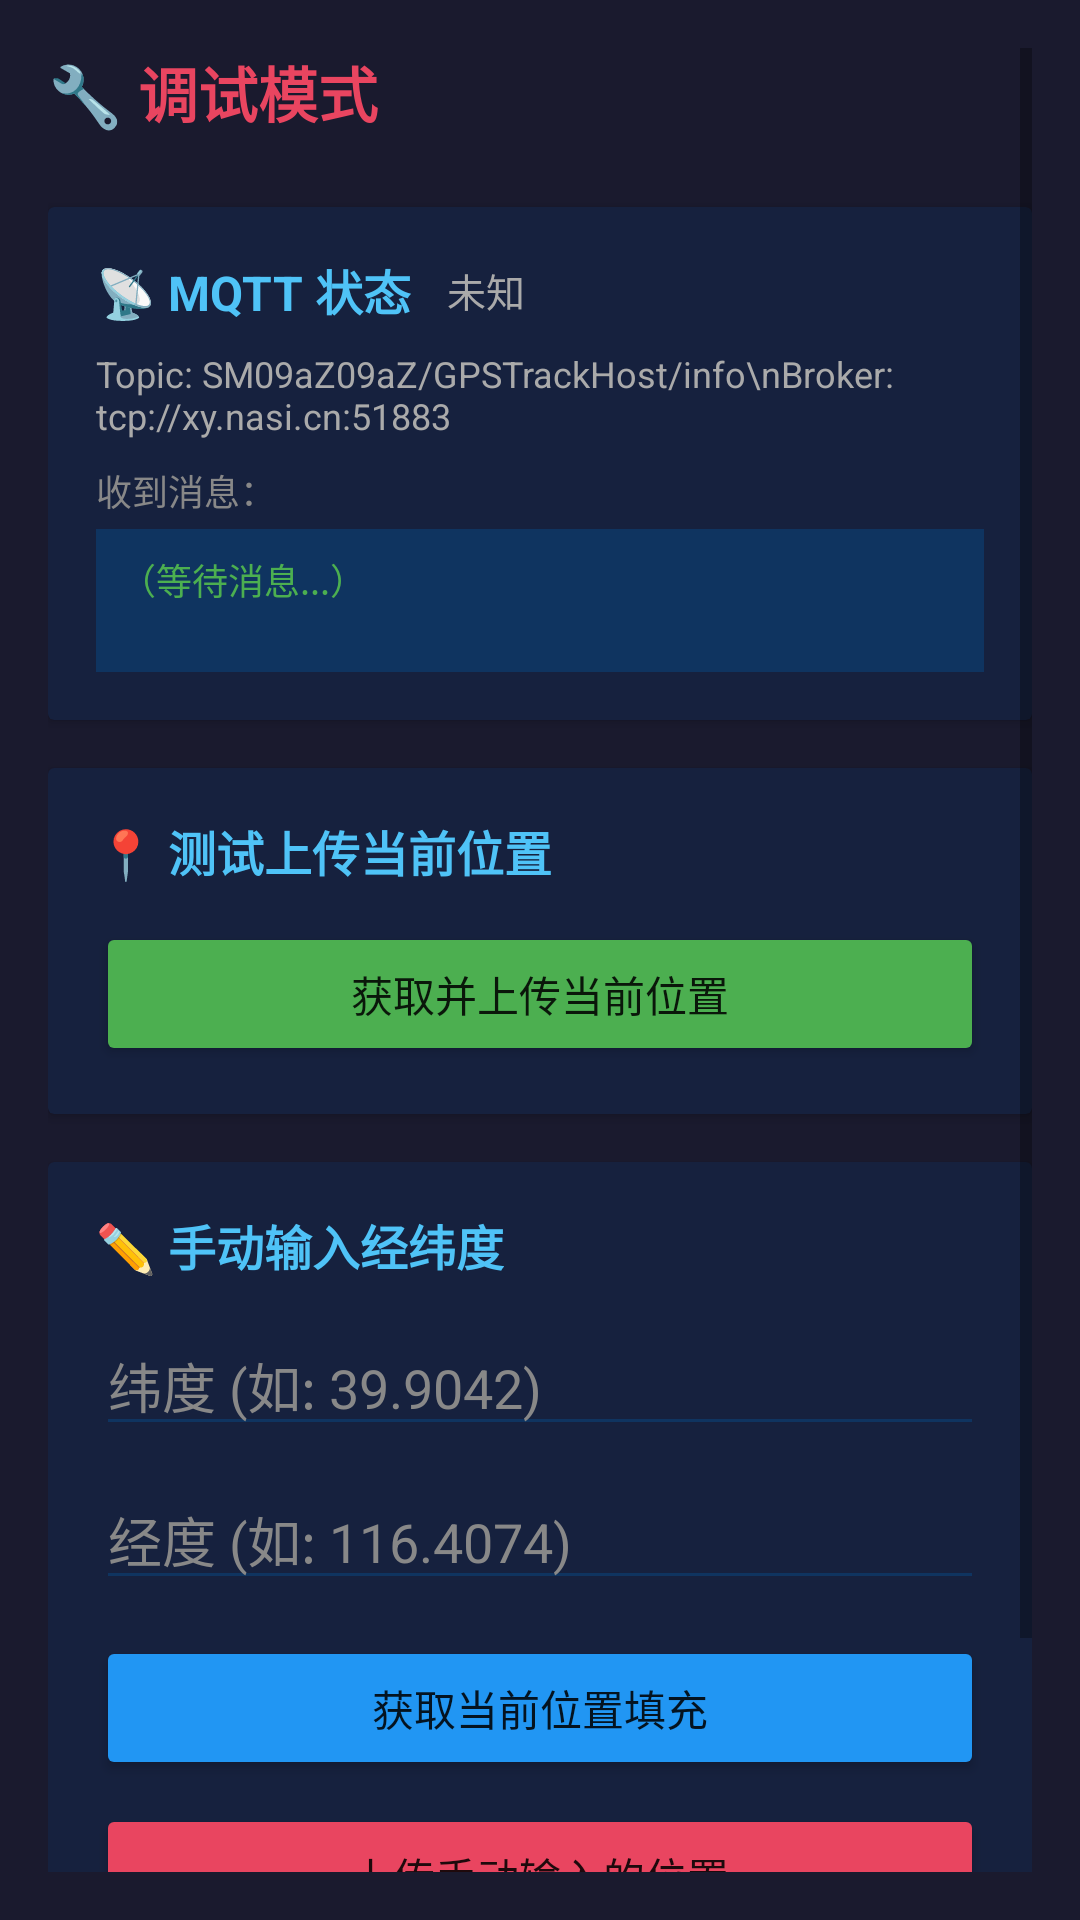

Reconstruct the res/layout file that produces this screen, plus the resources it refers to.
<!-- AndroidManifest.xml: application theme Theme.GPSTracker -->
<!-- res/layout/activity_debug.xml -->
<?xml version="1.0" encoding="utf-8"?>
<ScrollView xmlns:android="http://schemas.android.com/apk/res/android"
    android:layout_width="match_parent"
    android:layout_height="match_parent"
    android:background="#1A1A2E"
    android:padding="16dp">

    <LinearLayout
        android:layout_width="match_parent"
        android:layout_height="wrap_content"
        android:orientation="vertical">

        <TextView
            android:layout_width="wrap_content"
            android:layout_height="wrap_content"
            android:text="🔧 调试模式"
            android:textColor="#E94560"
            android:textSize="20sp"
            android:textStyle="bold"
            android:layout_marginBottom="24dp"/>

        
        <androidx.cardview.widget.CardView
            android:layout_width="match_parent"
            android:layout_height="wrap_content"
            android:backgroundTint="#16213E"
            android:layout_marginBottom="16dp">

            <LinearLayout
                android:layout_width="match_parent"
                android:layout_height="wrap_content"
                android:orientation="vertical"
                android:padding="16dp">

                <LinearLayout
                    android:layout_width="match_parent"
                    android:layout_height="wrap_content"
                    android:orientation="horizontal"
                    android:gravity="center_vertical"
                    android:layout_marginBottom="8dp">

                    <TextView
                        android:layout_width="wrap_content"
                        android:layout_height="wrap_content"
                        android:text="📡 MQTT 状态"
                        android:textColor="#4FC3F7"
                        android:textSize="16sp"
                        android:textStyle="bold"/>

                    <TextView
                        android:id="@+id/tvMqttBadge"
                        android:layout_width="wrap_content"
                        android:layout_height="wrap_content"
                        android:text="未知"
                        android:textColor="#AAAAAA"
                        android:textSize="13sp"
                        android:layout_marginStart="12dp"/>
                </LinearLayout>

                <TextView
                    android:id="@+id/tvMqttStatus"
                    android:layout_width="match_parent"
                    android:layout_height="wrap_content"
                    android:text="Topic: SM09aZ09aZ/GPSTrackHost/info\nBroker: tcp://xy.nasi.cn:51883"
                    android:textColor="#AAAAAA"
                    android:textSize="12sp"
                    android:layout_marginBottom="8dp"/>

                <TextView
                    android:layout_width="wrap_content"
                    android:layout_height="wrap_content"
                    android:text="收到消息："
                    android:textColor="#888888"
                    android:textSize="12sp"
                    android:layout_marginBottom="4dp"/>

                <TextView
                    android:id="@+id/tvMqttLog"
                    android:layout_width="match_parent"
                    android:layout_height="wrap_content"
                    android:text="（等待消息...）"
                    android:textColor="#4CAF50"
                    android:textSize="12sp"
                    android:minLines="2"
                    android:maxLines="6"
                    android:background="#0F3460"
                    android:padding="8dp"/>

            </LinearLayout>
        </androidx.cardview.widget.CardView>

        
        <androidx.cardview.widget.CardView
            android:layout_width="match_parent"
            android:layout_height="wrap_content"
            android:backgroundTint="#16213E"
            android:layout_marginBottom="16dp">

            <LinearLayout
                android:layout_width="match_parent"
                android:layout_height="wrap_content"
                android:orientation="vertical"
                android:padding="16dp">

                <TextView
                    android:layout_width="wrap_content"
                    android:layout_height="wrap_content"
                    android:text="📍 测试上传当前位置"
                    android:textColor="#4FC3F7"
                    android:textSize="16sp"
                    android:textStyle="bold"
                    android:layout_marginBottom="12dp"/>

                <Button
                    android:id="@+id/btnUploadCurrent"
                    android:layout_width="match_parent"
                    android:layout_height="wrap_content"
                    android:text="获取并上传当前位置"
                    android:backgroundTint="#4CAF50"/>
            </LinearLayout>
        </androidx.cardview.widget.CardView>

        
        <androidx.cardview.widget.CardView
            android:layout_width="match_parent"
            android:layout_height="wrap_content"
            android:backgroundTint="#16213E"
            android:layout_marginBottom="16dp">

            <LinearLayout
                android:layout_width="match_parent"
                android:layout_height="wrap_content"
                android:orientation="vertical"
                android:padding="16dp">

                <TextView
                    android:layout_width="wrap_content"
                    android:layout_height="wrap_content"
                    android:text="✏️ 手动输入经纬度"
                    android:textColor="#4FC3F7"
                    android:textSize="16sp"
                    android:textStyle="bold"
                    android:layout_marginBottom="12dp"/>

                <EditText
                    android:id="@+id/etLat"
                    android:layout_width="match_parent"
                    android:layout_height="wrap_content"
                    android:hint="纬度 (如: 39.9042)"
                    android:inputType="numberDecimal|numberSigned"
                    android:textColor="#FFFFFF"
                    android:textColorHint="#888888"
                    android:backgroundTint="#0F3460"
                    android:layout_marginBottom="8dp"/>

                <EditText
                    android:id="@+id/etLng"
                    android:layout_width="match_parent"
                    android:layout_height="wrap_content"
                    android:hint="经度 (如: 116.4074)"
                    android:inputType="numberDecimal|numberSigned"
                    android:textColor="#FFFFFF"
                    android:textColorHint="#888888"
                    android:backgroundTint="#0F3460"
                    android:layout_marginBottom="12dp"/>

                <Button
                    android:id="@+id/btnGetCurrentLocation"
                    android:layout_width="match_parent"
                    android:layout_height="wrap_content"
                    android:text="获取当前位置填充"
                    android:backgroundTint="#2196F3"
                    android:layout_marginBottom="8dp"/>

                <Button
                    android:id="@+id/btnUploadManual"
                    android:layout_width="match_parent"
                    android:layout_height="wrap_content"
                    android:text="上传手动输入的位置"
                    android:backgroundTint="#E94560"/>
            </LinearLayout>
        </androidx.cardview.widget.CardView>

        
        <TextView
            android:id="@+id/tvResult"
            android:layout_width="match_parent"
            android:layout_height="wrap_content"
            android:text="准备就绪"
            android:textColor="#AAAAAA"
            android:textSize="14sp"
            android:padding="16dp"
            android:background="#16213E"/>

    </LinearLayout>
</ScrollView>
<!-- resources referenced by this layout -->
<resources>
  <style name="Theme.GPSTracker" parent="Theme.MaterialComponents.DayNight.NoActionBar">
          <item name="colorPrimary">#E94560</item>
          <item name="colorPrimaryDark">#16213E</item>
          <item name="colorAccent">#E94560</item>
          <item name="android:windowBackground">#1A1A2E</item>
          <item name="android:statusBarColor">#16213E</item>
          <item name="android:navigationBarColor">#1A1A2E</item>
      </style>
</resources>
